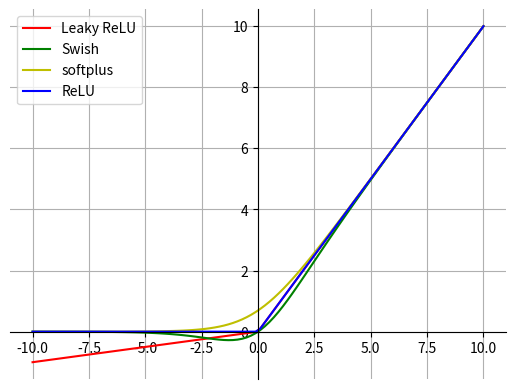

Write Python code to recreate this figure.
# relu 各函数对比
import math
import matplotlib.pyplot as plt
import numpy as np

def sigmoid(x):
    return 1.0/(1.0 + np.exp(-x))

def relu(x, a):
    return np.maximum(0,x)+a*np.minimum(0,x)

def softplus(x):
    return np.log(1+np.exp(x))

x = np.linspace(-10, 10, 100)

# 设置坐标轴
ax = plt.gca()
ax.spines['top'].set_color('none')
ax.spines['right'].set_color('none')
ax.xaxis.set_ticks_position('bottom')
ax.spines['bottom'].set_position(('data',0))
ax.yaxis.set_ticks_position('left')
ax.spines['left'].set_position(('data',0))

plt.grid(True)
plt.plot(x, relu(x, 0.1), "r", label="Leaky ReLU")
plt.plot(x, x*sigmoid(x), "g", label="Swish")
plt.plot(x, softplus(x), "y", label="softplus")
plt.plot(x, relu(x, 0), "b", label="ReLU")
plt.legend()
plt.show()
